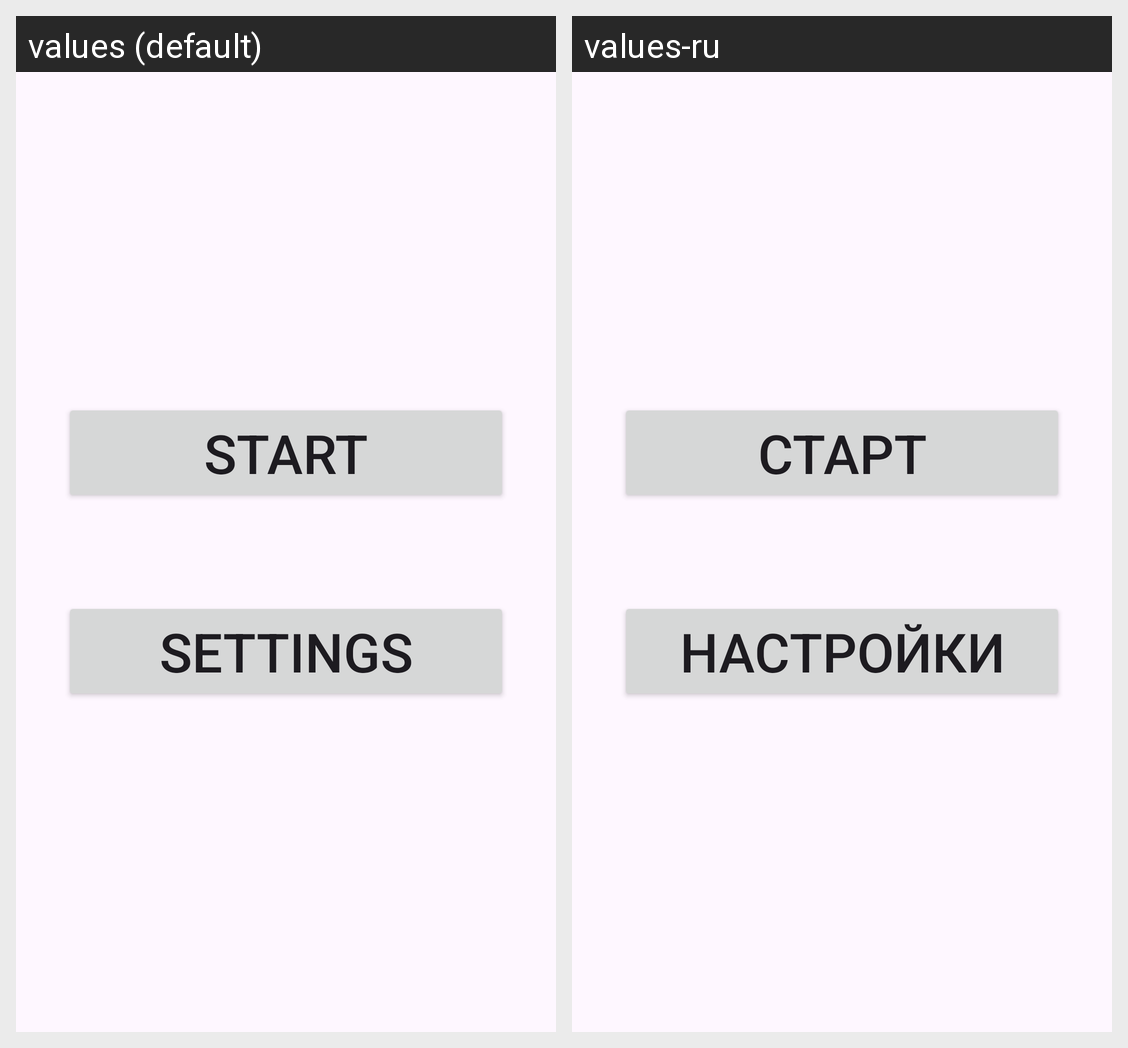

Locale-by-locale string values for the Android screen shown in this grid:
Android screen res/layout/activity_main.xml rendered under 2 locales, left to right: values (default), values-ru. Device: Nexus 5 (rendered at 1080×1920; each locale shown at half size, 540×960, under a caption strip naming it); theme Theme.Mathematics.
Strings drawn on this screen, with the default value and each locale's value (text and hints the layout hard-codes, and strings that could not be matched under every locale, appear in the picture but are not listed):

start
  values: Start
  values-ru: Старт

settings
  values: Settings
  values-ru: Настройки
